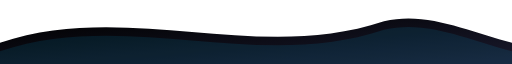
t = 0.00 s
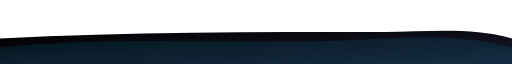
t = 2.00 s
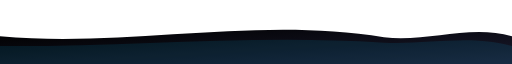
t = 3.00 s
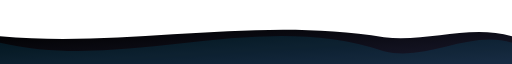
t = 5.00 s
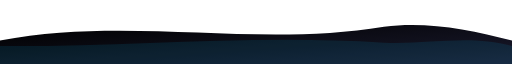
t = 7.00 s
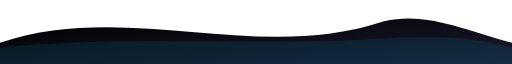
t = 8.00 s

The animated SVG that drew these frames (rendered in a browser with its animation timeline set to each time). Animation: 2 SMIL elements (animate=2); one cycle of 10.00 s, repeats indefinitely.

<svg xmlns="http://www.w3.org/2000/svg" viewBox="0 0 1200 150">
  <defs>
    <linearGradient id="waveGrad" x1="0%" y1="0%" x2="100%" y2="100%">
      <stop offset="0%" style="stop-color:#000000;stop-opacity:1" />
      <stop offset="100%" style="stop-color:#1a1a2e;stop-opacity:1" />
    </linearGradient>
  </defs>
  
  <path d="M0,100 C300,0 600,150 900,50 C1000,25 1100,75 1200,100 L1200,150 L0,150 Z" fill="url(#waveGrad)">
    <animate attributeName="d" dur="8s" repeatCount="indefinite"
      values="
        M0,100 C300,0 600,150 900,50 C1000,25 1100,75 1200,100 L1200,150 L0,150 Z;
        M0,80 C300,150 600,0 900,100 C1000,125 1100,50 1200,80 L1200,150 L0,150 Z;
        M0,100 C300,0 600,150 900,50 C1000,25 1100,75 1200,100 L1200,150 L0,150 Z
      "/>
  </path>
  
  <path d="M0,120 C300,20 600,170 900,70 C1000,45 1100,95 1200,120 L1200,150 L0,150 Z" fill="#00BFFF" opacity="0.1">
    <animate attributeName="d" dur="10s" repeatCount="indefinite"
      values="
        M0,120 C300,20 600,170 900,70 C1000,45 1100,95 1200,120 L1200,150 L0,150 Z;
        M0,100 C300,170 600,20 900,120 C1000,145 1100,70 1200,100 L1200,150 L0,150 Z;
        M0,120 C300,20 600,170 900,70 C1000,45 1100,95 1200,120 L1200,150 L0,150 Z
      "/>
  </path>
</svg>
